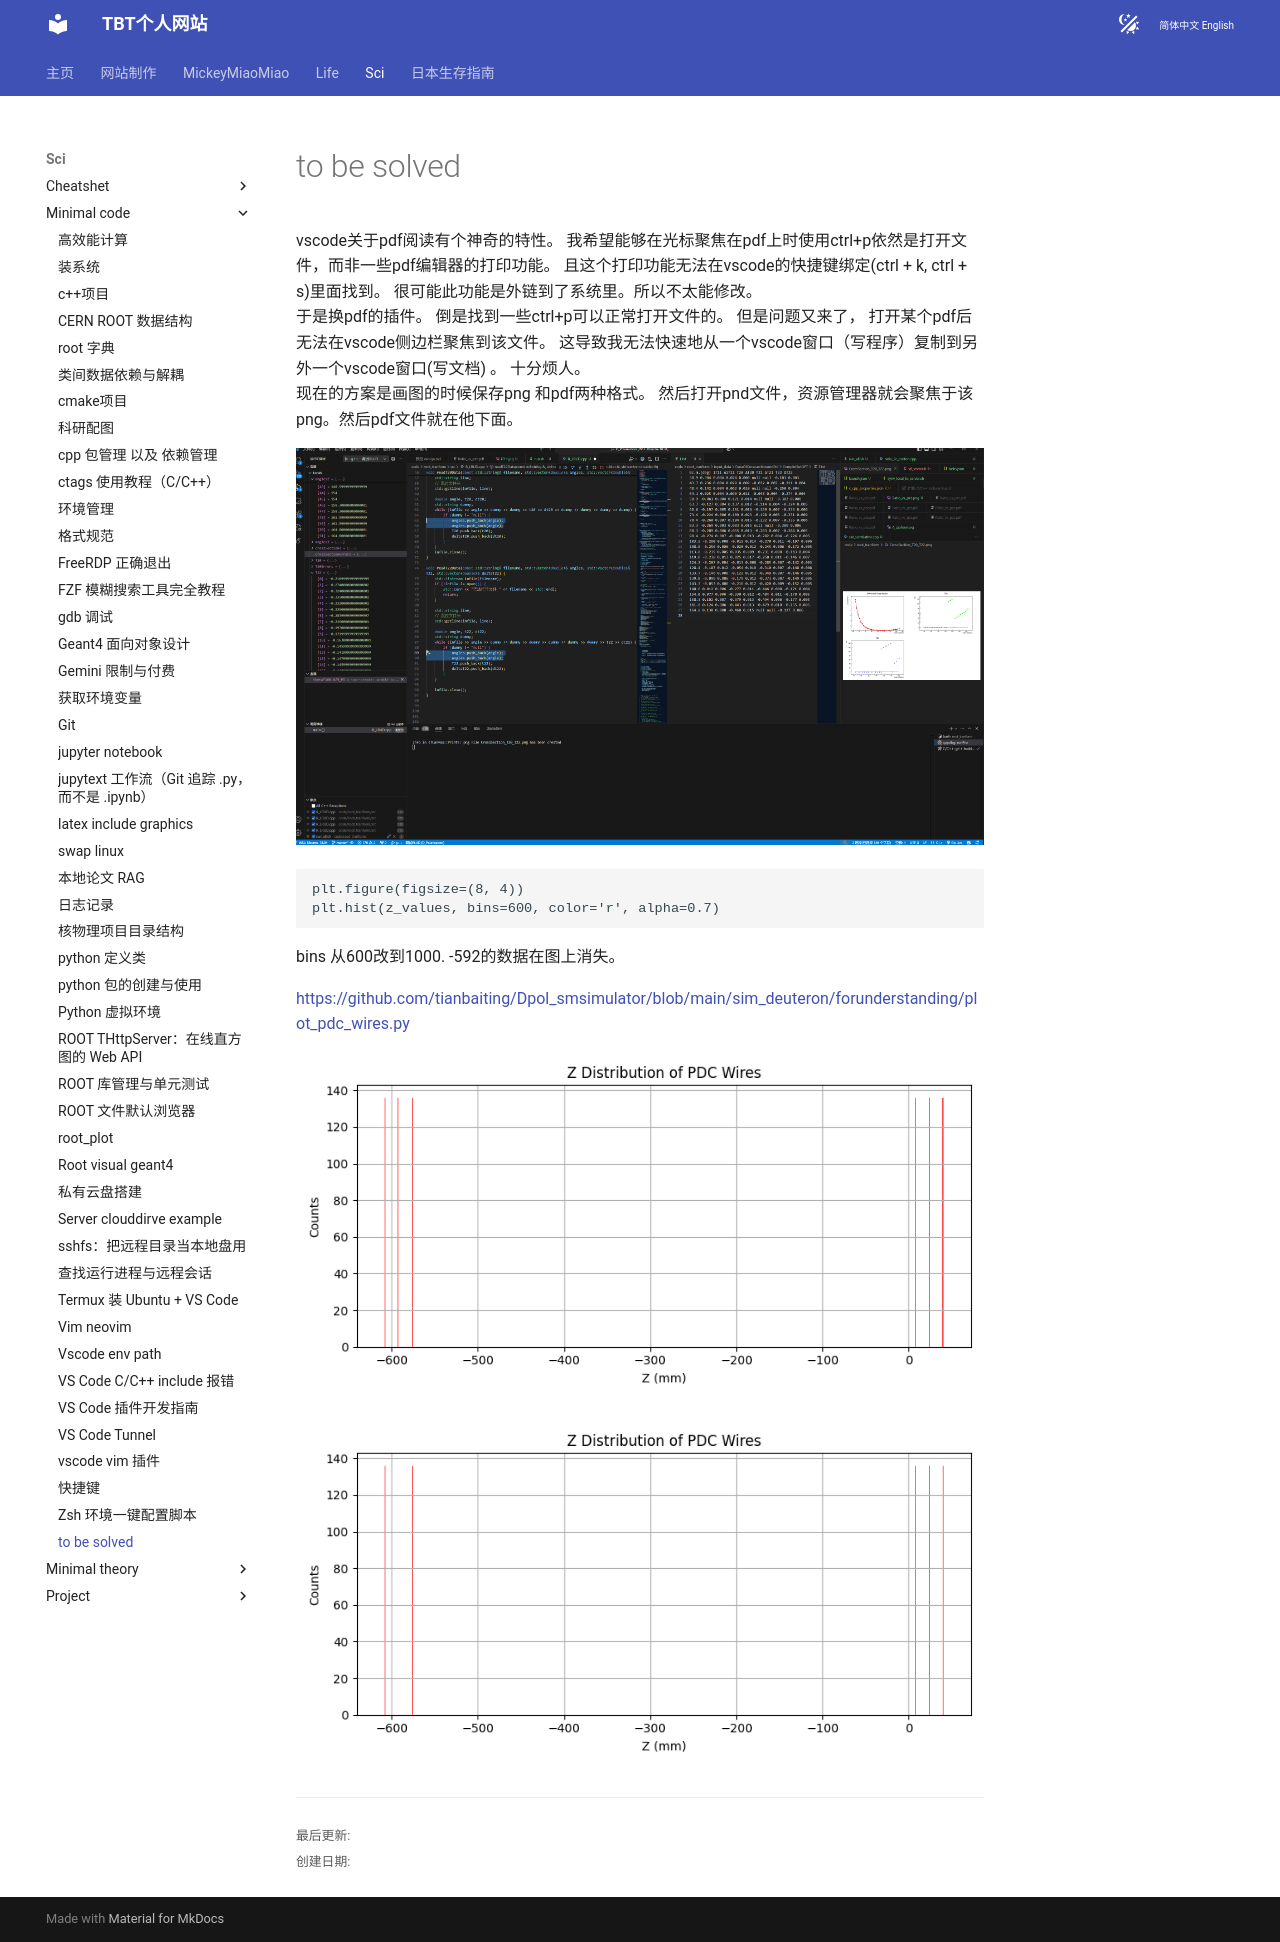

repository: tianbaiting/tianbaiting.github.io · page: sci/minimal_code/待解决的小问题/index.html · generator: mkdocs

# to be solved

vscode关于pdf阅读有个神奇的特性。  我希望能够在光标聚焦在pdf上时使用ctrl+p依然是打开文件，而非一些pdf编辑器的打印功能。 且这个打印功能无法在vscode的快捷键绑定(ctrl + k, ctrl + s)里面找到。 很可能此功能是外链到了系统里。所以不太能修改。
于是换pdf的插件。 倒是找到一些ctrl+p可以正常打开文件的。 但是问题又来了， 打开某个pdf后无法在vscode侧边栏聚焦到该文件。 这导致我无法快速地从一个vscode窗口（写程序）复制到另外一个vscode窗口(写文档) 。 十分烦人。
现在的方案是画图的时候保存png 和pdf两种格式。 然后打开pnd文件，资源管理器就会聚焦于该png。然后pdf文件就在他下面。




![1742891173428](assets/待解决的小问题/1742891173428.png)



```

plt.figure(figsize=(8, 4))
plt.hist(z_values, bins=600, color='r', alpha=0.7)
```

bins 从600改到1000. -592的数据在图上消失。

https://github.com/tianbaiting/Dpol_smsimulator/blob/main/sim_deuteron/forunderstanding/plot_pdc_wires.py

![alt text](assets/待解决的小问题/image.png)

![alt text](assets/待解决的小问题/image-1.png)
